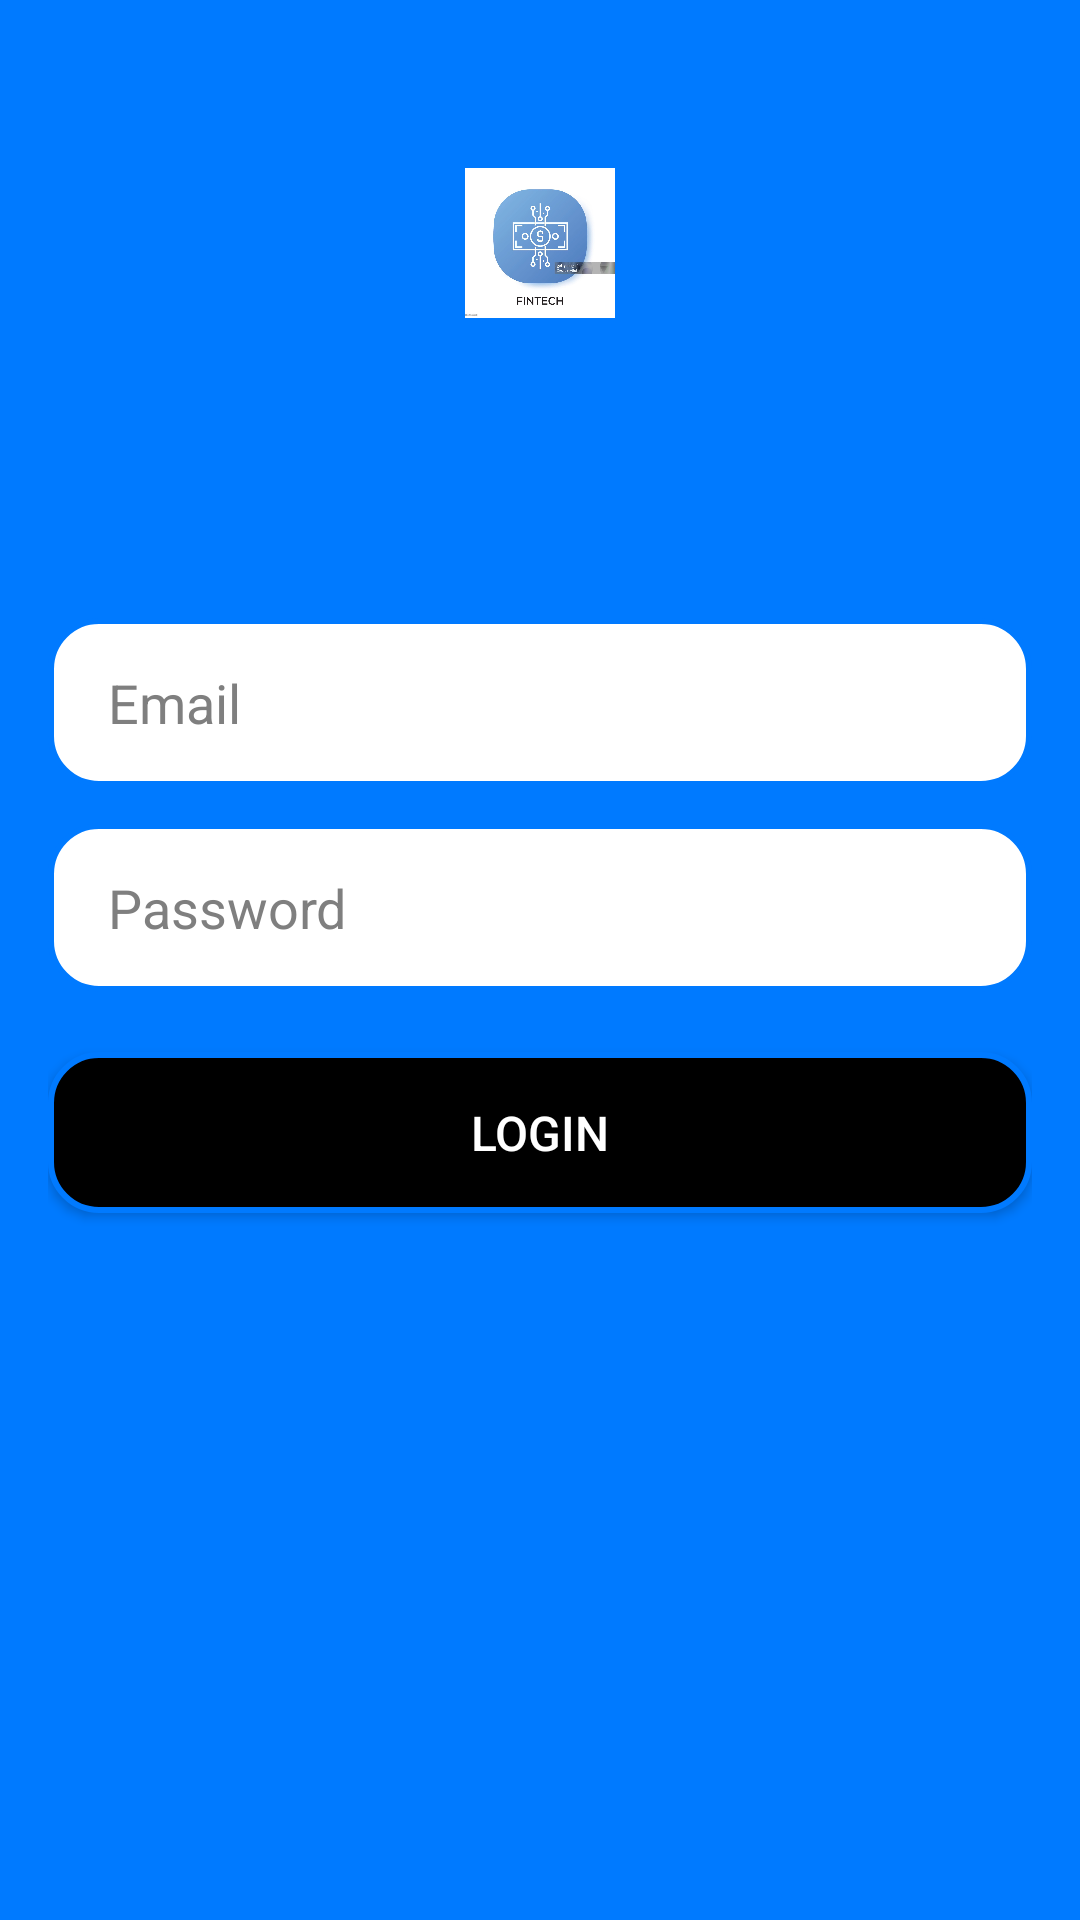

This screen was rendered from an Android layout file. Write that file and the resources it references.
<!-- AndroidManifest.xml: activity theme Theme.FintechAppAssessment -->
<!-- res/layout/activity_login.xml -->
<?xml version="1.0" encoding="utf-8"?>
<LinearLayout
    xmlns:android="http://schemas.android.com/apk/res/android"
    android:layout_width="match_parent"
    android:layout_height="match_parent"
    android:orientation="vertical"
    android:background="@color/blue"
    android:padding="16dp">

    <ImageView
        android:id="@+id/ivLogo"
        android:layout_width="50dp"
        android:layout_height="50dp"
        android:src="@drawable/app_icon"
    android:scaleType="fitCenter"
    android:layout_marginTop="40dp"
    android:layout_marginBottom="100dp"
    android:layout_gravity="center_horizontal"/>

    <EditText
        android:id="@+id/etEmail"
        android:layout_width="match_parent"
        android:layout_height="wrap_content"
        android:hint="Email"
        android:padding="16dp"
        android:textColor="#000000"
        android:background="@drawable/rounded_border"
        android:layout_marginBottom="12dp"
        android:inputType="textEmailAddress"
        android:textColorHint="#7F7F7F"
        android:paddingStart="20dp"
        android:paddingEnd="20dp"/>

    <EditText
        android:id="@+id/etPassword"
        android:layout_width="match_parent"
        android:layout_height="wrap_content"
        android:hint="Password"
        android:padding="16dp"
        android:textColor="#000000"
        android:background="@drawable/rounded_border"
        android:layout_marginBottom="20dp"
        android:inputType="textPassword"
        android:textColorHint="#7F7F7F"
        android:paddingStart="20dp"
        android:paddingEnd="20dp"/>

    <Button
        android:id="@+id/btnLogin"
        android:layout_width="match_parent"
        android:layout_height="wrap_content"
        android:text="Login"
        android:textColor="#FFFFFF"
        android:background="@drawable/rounded_background_black"
        android:padding="16dp"
        android:textSize="16sp"/>
</LinearLayout>
<!-- resources referenced by this layout -->
<resources>
  <color name="blue">#007AFF</color>
  <!-- drawable app_icon: jpg bitmap (drawable, 48535 bytes) -->
  <!-- drawable rounded_background_black (drawable) -->
  <?xml version="1.0" encoding="utf-8"?>
  <shape xmlns:android="http://schemas.android.com/apk/res/android">
      <solid android:color="@color/black"/>
      <corners android:radius="16dp"/>
      <stroke android:color="#007AFF" android:width="2dp"/> 
  </shape>
  <!-- drawable rounded_border (drawable) -->
  <?xml version="1.0" encoding="utf-8"?>
  <shape xmlns:android="http://schemas.android.com/apk/res/android">
      <solid android:color="#FFFFFF"/>
      <corners android:radius="16dp"/>
      <stroke android:color="#007AFF" android:width="2dp"/> 
  </shape>
  <style name="Theme.FintechAppAssessment" parent="Theme.MaterialComponents.DayNight.NoActionBar">
          <item name="colorPrimary">@color/black</item>
          <item name="colorPrimaryDark">@color/black</item>
          <item name="colorAccent">@color/white</item>
      </style>
  <color name="black">#FF000000</color>
  <color name="white">#FFFFFFFF</color>
</resources>
